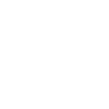
t = 0.00 s
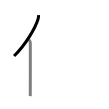
t = 1.50 s
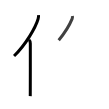
t = 2.75 s
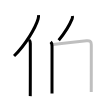
t = 4.25 s
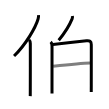
t = 5.50 s
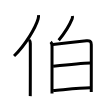
t = 7.00 s

The animated SVG that drew these frames (rendered in a browser with its animation timeline set to each time). Animation: 7 SMIL elements (animate=7); one cycle of 7.00 s.

<svg width="109px" height="109px" viewBox="0 0 px 109px" xmlns="http://www.w3.org/2000/svg" xmlns:xlink="http://www.w3.org/1999/xlink" xml:space="preserve" version="1.1"  baseProfile="full">
<path d="M38.48,15.14c0.15,1.1,0.02,2.48-0.39,3.84c-2.55,8.56-12.15,25.38-24.03,36.98" style="fill:none;stroke:black;stroke-width:3;opacity:0">
  <animate attributeType="CSS" attributeName="opacity" from="0" to="1" begin="0s" dur="1s" repeatCount="Indefinite" fill="freeze" />
</path>
<path d="M29.01,39.75c0.94,0.93,1.31,2.37,1.31,3.73c0,11.86,0.03,34.6-0.04,47.02c-0.01,2.26-0.02,4.18-0.02,5.62" style="fill:none;stroke:black;stroke-width:3;opacity:0">
  <animate attributeType="CSS" attributeName="opacity" from="0" to="1" begin="1s" dur="1s" repeatCount="Indefinite" fill="freeze" />
</path>
<path d="M72.38,16c0.25,1.12,0.03,2.11-0.27,2.84c-2.36,5.78-7.36,14.03-13.42,21.37" style="fill:none;stroke:black;stroke-width:3;opacity:0">
  <animate attributeType="CSS" attributeName="opacity" from="0" to="1" begin="2s" dur="1s" repeatCount="Indefinite" fill="freeze" />
</path>
<path d="M50.69,41.91c1.13,1.13,1.34,2.42,1.34,4.13c0,1.09-0.02,27.32-0.03,40.33c0,3.98,0,6.72,0,7.12" style="fill:none;stroke:black;stroke-width:3;opacity:0">
  <animate attributeType="CSS" attributeName="opacity" from="0" to="1" begin="3s" dur="1s" repeatCount="Indefinite" fill="freeze" />
</path>
<path d="M52.94,44.43c4.89-0.61,26.6-2.92,33.58-3.65c3.11-0.32,4.79,0.39,4.78,3.92c-0.01,3.96-0.02,25.42-0.02,40.82c0,2.45-0.03,4.27-0.03,6.48" style="fill:none;stroke:black;stroke-width:3;opacity:0">
  <animate attributeType="CSS" attributeName="opacity" from="0" to="1" begin="4s" dur="1s" repeatCount="Indefinite" fill="freeze" />
</path>
<path d="M53.14,66.15c9.61-1.02,29.73-3.02,37.04-3.26" style="fill:none;stroke:black;stroke-width:3;opacity:0">
  <animate attributeType="CSS" attributeName="opacity" from="0" to="1" begin="5s" dur="1s" repeatCount="Indefinite" fill="freeze" />
</path>
<path d="M53.15,90.47c9.49-0.69,26.75-2.33,36.87-2.64" style="fill:none;stroke:black;stroke-width:3;opacity:0">
  <animate attributeType="CSS" attributeName="opacity" from="0" to="1" begin="6s" dur="1s" repeatCount="Indefinite" fill="freeze" />
</path>
</svg>
